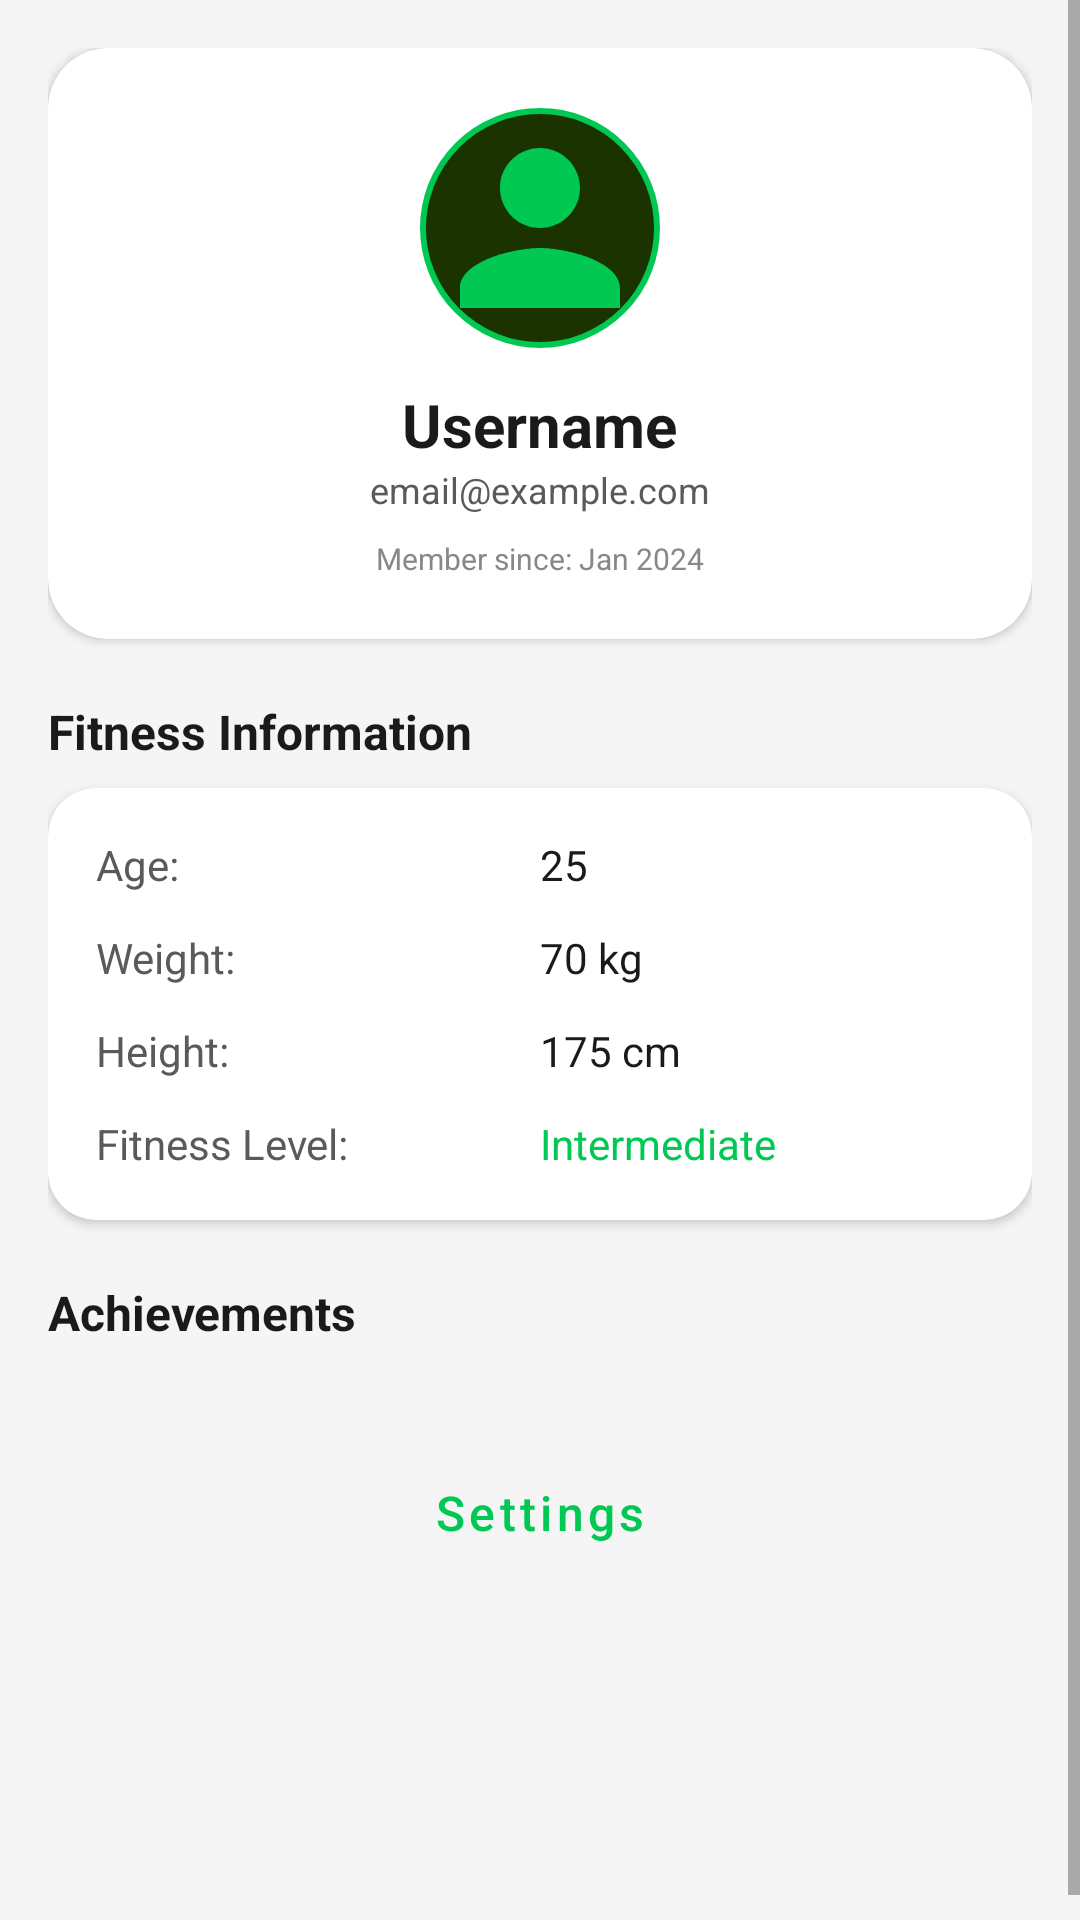

This screen was rendered from an Android layout file. Write that file and the resources it references.
<!-- AndroidManifest.xml: application theme Theme.FitnessApp -->
<!-- res/layout/fragment_profile.xml -->
<?xml version="1.0" encoding="utf-8"?>
<layout xmlns:android="http://schemas.android.com/apk/res/android"
    xmlns:app="http://schemas.android.com/apk/res-auto">

    <data>

    </data>

    <ScrollView
        android:layout_width="match_parent"
        android:layout_height="match_parent"
        android:background="@color/background">

        <LinearLayout
            android:layout_width="match_parent"
            android:layout_height="wrap_content"
            android:orientation="vertical"
            android:padding="16dp">

            
            <androidx.cardview.widget.CardView
                android:layout_width="match_parent"
                android:layout_height="wrap_content"
                app:cardCornerRadius="20dp"
                app:cardBackgroundColor="@color/surface">

                <LinearLayout
                    android:layout_width="match_parent"
                    android:layout_height="wrap_content"
                    android:orientation="vertical"
                    android:padding="20dp"
                    android:gravity="center">

                    <ImageView
                        android:id="@+id/profileImage"
                        android:layout_width="80dp"
                        android:layout_height="80dp"
                        android:src="@drawable/ic_avatar"
                        android:background="@drawable/bg_avatar_circle" />

                    <TextView
                        android:id="@+id/profileUsername"
                        android:layout_width="wrap_content"
                        android:layout_height="wrap_content"
                        android:layout_marginTop="12dp"
                        android:text="Username"
                        android:textSize="20sp"
                        android:textStyle="bold"
                        android:textColor="@color/text_primary" />

                    <TextView
                        android:id="@+id/profileEmail"
                        android:layout_width="wrap_content"
                        android:layout_height="wrap_content"
                        android:text="email@example.com"
                        android:textColor="@color/text_secondary"
                        android:textSize="12sp" />

                    <TextView
                        android:id="@+id/memberSince"
                        android:layout_width="wrap_content"
                        android:layout_height="wrap_content"
                        android:layout_marginTop="8dp"
                        android:text="Member since: Jan 2024"
                        android:textColor="@color/text_hint"
                        android:textSize="10sp" />
                </LinearLayout>
            </androidx.cardview.widget.CardView>

            
            <TextView
                android:layout_width="wrap_content"
                android:layout_height="wrap_content"
                android:layout_marginTop="20dp"
                android:text="Fitness Information"
                android:textSize="16sp"
                android:textStyle="bold"
                android:textColor="@color/text_primary" />

            <androidx.cardview.widget.CardView
                android:layout_width="match_parent"
                android:layout_height="wrap_content"
                android:layout_marginTop="8dp"
                app:cardCornerRadius="16dp"
                app:cardBackgroundColor="@color/surface">

                <LinearLayout
                    android:layout_width="match_parent"
                    android:layout_height="wrap_content"
                    android:orientation="vertical"
                    android:padding="16dp">

                    <LinearLayout
                        android:layout_width="match_parent"
                        android:layout_height="wrap_content"
                        android:orientation="horizontal"
                        android:layout_marginBottom="12dp">

                        <TextView
                            android:layout_width="0dp"
                            android:layout_height="wrap_content"
                            android:layout_weight="1"
                            android:text="Age:"
                            android:textColor="@color/text_secondary" />

                        <TextView
                            android:id="@+id/profileAge"
                            android:layout_width="0dp"
                            android:layout_height="wrap_content"
                            android:layout_weight="1"
                            android:text="25"
                            android:textColor="@color/text_primary" />
                    </LinearLayout>

                    <LinearLayout
                        android:layout_width="match_parent"
                        android:layout_height="wrap_content"
                        android:orientation="horizontal"
                        android:layout_marginBottom="12dp">

                        <TextView
                            android:layout_width="0dp"
                            android:layout_height="wrap_content"
                            android:layout_weight="1"
                            android:text="Weight:"
                            android:textColor="@color/text_secondary" />

                        <TextView
                            android:id="@+id/profileWeight"
                            android:layout_width="0dp"
                            android:layout_height="wrap_content"
                            android:layout_weight="1"
                            android:text="70 kg"
                            android:textColor="@color/text_primary" />
                    </LinearLayout>

                    <LinearLayout
                        android:layout_width="match_parent"
                        android:layout_height="wrap_content"
                        android:orientation="horizontal"
                        android:layout_marginBottom="12dp">

                        <TextView
                            android:layout_width="0dp"
                            android:layout_height="wrap_content"
                            android:layout_weight="1"
                            android:text="Height:"
                            android:textColor="@color/text_secondary" />

                        <TextView
                            android:id="@+id/profileHeight"
                            android:layout_width="0dp"
                            android:layout_height="wrap_content"
                            android:layout_weight="1"
                            android:text="175 cm"
                            android:textColor="@color/text_primary" />
                    </LinearLayout>

                    <LinearLayout
                        android:layout_width="match_parent"
                        android:layout_height="wrap_content"
                        android:orientation="horizontal">

                        <TextView
                            android:layout_width="0dp"
                            android:layout_height="wrap_content"
                            android:layout_weight="1"
                            android:text="Fitness Level:"
                            android:textColor="@color/text_secondary" />

                        <TextView
                            android:id="@+id/profileFitnessLevel"
                            android:layout_width="0dp"
                            android:layout_height="wrap_content"
                            android:layout_weight="1"
                            android:text="Intermediate"
                            android:textColor="@color/primary" />
                    </LinearLayout>
                </LinearLayout>
            </androidx.cardview.widget.CardView>

            
            <TextView
                android:layout_width="wrap_content"
                android:layout_height="wrap_content"
                android:layout_marginTop="20dp"
                android:text="Achievements"
                android:textSize="16sp"
                android:textStyle="bold"
                android:textColor="@color/text_primary" />

            <androidx.recyclerview.widget.RecyclerView
                android:id="@+id/achievementsRecycler"
                android:layout_width="match_parent"
                android:layout_height="wrap_content"
                android:layout_marginTop="8dp"
                android:nestedScrollingEnabled="false" />

            
            <Button
                android:id="@+id/btnSettings"
                android:layout_width="match_parent"
                android:layout_height="56dp"
                android:layout_marginTop="20dp"
                android:text="Settings"
                style="@style/ButtonOutlined" />

            
            <Button
                android:id="@+id/btnLogout"
                android:layout_width="match_parent"
                android:layout_height="56dp"
                android:layout_marginTop="12dp"
                android:layout_marginBottom="32dp"
                android:text="Logout"
                android:backgroundTint="@color/error"
                style="@style/ButtonPrimary" />

        </LinearLayout>
    </ScrollView>
</layout>
<!-- resources referenced by this layout -->
<resources>
  <color name="background">#F5F5F5</color>
  <color name="error">#D32F2F</color>
  <color name="primary">#00C853</color>
  <color name="surface">#FFFFFF</color>
  <color name="text_hint">#888888</color>
  <color name="text_primary">#1A1A1A</color>
  <color name="text_secondary">#5A5A5A</color>
  <!-- drawable bg_avatar_circle (drawable) -->
  <?xml version="1.0" encoding="utf-8"?>
  <shape xmlns:android="http://schemas.android.com/apk/res/android"
      android:shape="oval">
      <solid android:color="#1A3300" />
      <stroke android:width="2dp" android:color="@color/primary" />
      <size android:width="100dp" android:height="100dp" />
  </shape>
  <!-- drawable ic_avatar (drawable) -->
  <?xml version="1.0" encoding="utf-8"?>
  <vector xmlns:android="http://schemas.android.com/apk/res/android"
      android:width="60dp"
      android:height="60dp"
      android:viewportWidth="24"
      android:viewportHeight="24">
      <path
          android:fillColor="@color/primary"
          android:pathData="M12,12c2.21,0 4,-1.79 4,-4s-1.79,-4 -4,-4 -4,1.79 -4,4 1.79,4 4,4zM12,14c-2.67,0 -8,1.34 -8,4v2h16v-2c0,-2.66 -5.33,-4 -8,-4z" />
  </vector>
  <style name="ButtonOutlined" parent="Widget.MaterialComponents.Button.OutlinedButton">
          <item name="android:textSize">16sp</item>
          <item name="android:textColor">@color/primary</item>
          <item name="android:textAllCaps">false</item>
          <item name="android:paddingTop">14dp</item>
          <item name="android:paddingBottom">14dp</item>
          <item name="strokeColor">@color/primary</item>
          <item name="cornerRadius">12dp</item>
      </style>
  <style name="ButtonPrimary" parent="Widget.MaterialComponents.Button">
          <item name="android:textSize">16sp</item>
          <item name="android:textColor">@color/background</item>
          <item name="android:textAllCaps">false</item>
          <item name="android:paddingTop">14dp</item>
          <item name="android:paddingBottom">14dp</item>
          <item name="backgroundTint">@color/primary</item>
          <item name="cornerRadius">12dp</item>
      </style>
  <style name="Theme.FitnessApp" parent="Theme.MaterialComponents.Light.NoActionBar">
          <item name="colorPrimary">@color/primary</item>
          <item name="colorPrimaryVariant">@color/primary_dark</item>
          <item name="colorOnPrimary">@color/background</item>
          <item name="colorSecondary">@color/secondary</item>
          <item name="colorSecondaryVariant">@color/secondary</item>
          <item name="colorOnSecondary">@color/text_primary</item>
          <item name="android:statusBarColor">@color/background</item>
          <item name="android:windowLightStatusBar">true</item>
          <item name="android:windowBackground">@color/background</item>
          <item name="materialThemeOverlay">@style/ThemeOverlay.FitnessApp.Light</item>
      </style>
  <color name="primary_dark">#009624</color>
  <color name="secondary">#FF6584</color>
  <style name="ThemeOverlay.FitnessApp.Light" parent="ThemeOverlay.MaterialComponents.Light">
          <item name="colorSurface">@color/surface</item>
          <item name="colorOnSurface">@color/text_primary</item>
          <item name="colorError">@color/error</item>
      </style>
</resources>
